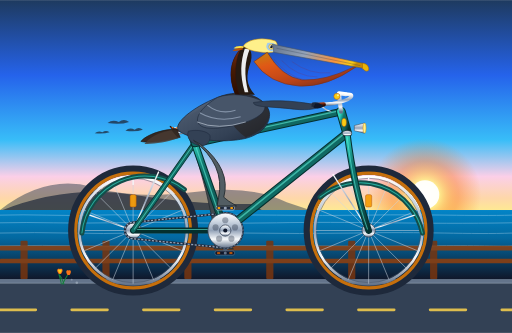
t = 0.00 s
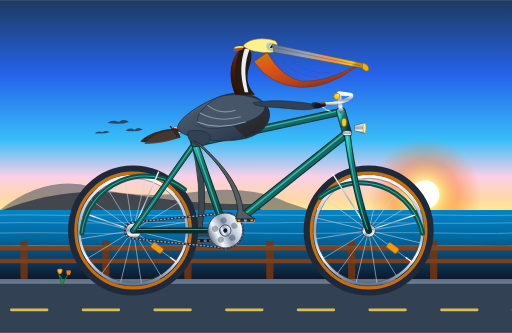
t = 0.35 s
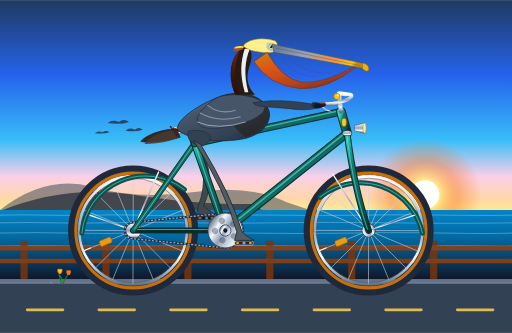
t = 0.69 s
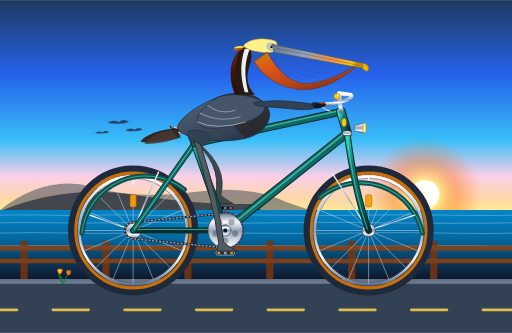
t = 1.00 s
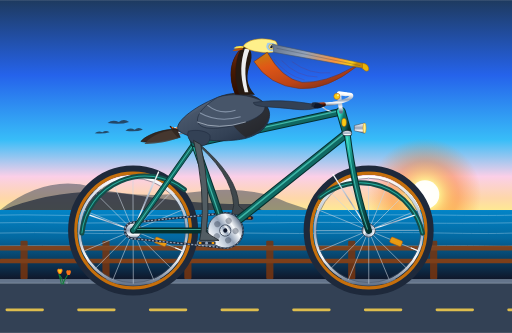
t = 1.31 s
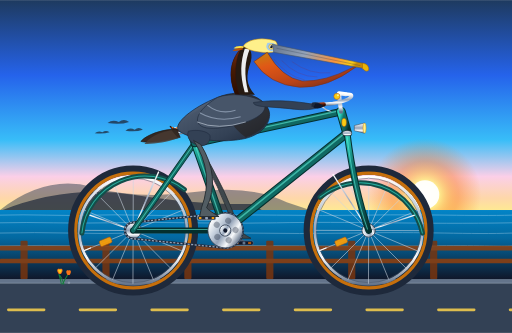
t = 1.69 s

The animated SVG that drew these frames (rendered in a browser with its animation timeline set to each time). Animation: 15 SMIL elements (animate=8,animateTransform=7); one cycle of 2.00 s, repeats indefinitely.

<svg xmlns="http://www.w3.org/2000/svg" viewBox="0 0 1000 650" width="100%" height="100%">
  <defs>
    <!-- Sky & Atmosphere Gradients -->
    <linearGradient id="skyGrad" x1="0%" y1="0%" x2="0%" y2="100%">
      <stop offset="0%" stop-color="#1e3a5f"/>
      <stop offset="35%" stop-color="#2563eb"/>
      <stop offset="65%" stop-color="#38bdf8"/>
      <stop offset="82%" stop-color="#fbcfe8"/>
      <stop offset="92%" stop-color="#fed7aa"/>
      <stop offset="100%" stop-color="#fef08a"/>
    </linearGradient>

    <radialGradient id="sunGlow" cx="50%" cy="50%" r="50%">
      <stop offset="0%" stop-color="#ffffff" stop-opacity="1"/>
      <stop offset="25%" stop-color="#fef08a" stop-opacity="0.9"/>
      <stop offset="60%" stop-color="#f97316" stop-opacity="0.4"/>
      <stop offset="100%" stop-color="#f97316" stop-opacity="0"/>
    </radialGradient>

    <linearGradient id="oceanGrad" x1="0%" y1="0%" x2="0%" y2="100%">
      <stop offset="0%" stop-color="#0284c7"/>
      <stop offset="40%" stop-color="#0369a1"/>
      <stop offset="100%" stop-color="#0f172a"/>
    </linearGradient>

    <!-- Metallic & Bicycle Material Gradients -->
    <linearGradient id="frameTeal" x1="0%" y1="0%" x2="100%" y2="100%">
      <stop offset="0%" stop-color="#2dd4bf"/>
      <stop offset="30%" stop-color="#0f766e"/>
      <stop offset="70%" stop-color="#115e59"/>
      <stop offset="100%" stop-color="#042f2e"/>
    </linearGradient>

    <linearGradient id="chromeGrad" x1="0%" y1="0%" x2="0%" y2="100%">
      <stop offset="0%" stop-color="#ffffff"/>
      <stop offset="25%" stop-color="#cbd5e1"/>
      <stop offset="50%" stop-color="#94a3b8"/>
      <stop offset="75%" stop-color="#f8fafc"/>
      <stop offset="100%" stop-color="#64748b"/>
    </linearGradient>

    <linearGradient id="leatherGrad" x1="0%" y1="0%" x2="100%" y2="50%">
      <stop offset="0%" stop-color="#9a3412"/>
      <stop offset="40%" stop-color="#7c2d12"/>
      <stop offset="80%" stop-color="#431407"/>
      <stop offset="100%" stop-color="#270a04"/>
    </linearGradient>

    <radialGradient id="tireRubber" cx="50%" cy="50%" r="50%">
      <stop offset="82%" stop-color="#1e293b"/>
      <stop offset="88%" stop-color="#d97706"/>
      <stop offset="94%" stop-color="#b45309"/>
      <stop offset="97%" stop-color="#0f172a"/>
      <stop offset="100%" stop-color="#1e293b"/>
    </radialGradient>

    <!-- Pelican Anatomy Gradients -->
    <linearGradient id="pouchGrad" x1="0%" y1="0%" x2="80%" y2="100%">
      <stop offset="0%" stop-color="#ca8a04"/>
      <stop offset="30%" stop-color="#ea580c"/>
      <stop offset="70%" stop-color="#c2410c"/>
      <stop offset="100%" stop-color="#7c2d12"/>
    </linearGradient>

    <linearGradient id="billHorn" x1="0%" y1="0%" x2="100%" y2="20%">
      <stop offset="0%" stop-color="#64748b"/>
      <stop offset="40%" stop-color="#94a3b8"/>
      <stop offset="75%" stop-color="#fb923c"/>
      <stop offset="95%" stop-color="#facc15"/>
      <stop offset="100%" stop-color="#ca8a04"/>
    </linearGradient>

    <linearGradient id="neckChestnut" x1="0%" y1="0%" x2="0%" y2="100%">
      <stop offset="0%" stop-color="#7c2d12"/>
      <stop offset="50%" stop-color="#451a03"/>
      <stop offset="100%" stop-color="#290e03"/>
    </linearGradient>

    <linearGradient id="pelicanBody" x1="0%" y1="0%" x2="100%" y2="100%">
      <stop offset="0%" stop-color="#94a3b8"/>
      <stop offset="30%" stop-color="#475569"/>
      <stop offset="70%" stop-color="#334155"/>
      <stop offset="100%" stop-color="#1e293b"/>
    </linearGradient>
  </defs>

  <!-- ================= BACKGROUND: PACIFIC COAST SCENERY ================= -->
  <!-- Sky -->
  <rect x="0" y="0" width="1000" height="420" fill="url(#skyGrad)"/>

  <!-- Distant Golden Sunset Sun -->
  <circle cx="830" cy="380" r="110" fill="url(#sunGlow)"/>
  <circle cx="830" cy="380" r="28" fill="#ffffff" opacity="0.95"/>

  <!-- Distant California Coastal Headlands / Bluffs -->
  <path d="M 0 410 Q 90 340 180 365 T 380 375 T 560 395 L 620 415 L 0 415 Z" fill="#334155" opacity="0.5"/>
  <path d="M 0 412 Q 130 360 260 380 T 490 398 L 520 415 L 0 415 Z" fill="#1e293b" opacity="0.7"/>

  <!-- Pacific Ocean Water -->
  <rect x="0" y="410" width="1000" height="135" fill="url(#oceanGrad)"/>
  
  <!-- Ocean Swells / Highlights -->
  <g opacity="0.4" stroke="#e0f2fe" stroke-width="1.5" fill="none">
    <path d="M 0 420 C 60 418 120 422 180 420 C 240 418 300 422 360 420 C 480 418 600 422 720 420 C 840 418 920 422 1000 420"/>
    <path d="M 0 435 C 70 433 140 437 210 435 C 320 432 430 438 540 435 C 680 432 820 438 1000 435"/>
    <path d="M 0 455 C 90 452 180 458 270 455 C 410 452 550 458 690 455 C 830 452 920 458 1000 455"/>
    <path d="M 0 480 C 110 477 220 483 330 480 C 500 477 670 483 840 480 C 930 478 980 482 1000 480"/>
  </g>

  <!-- Distant Pelicans Gliding in Formation -->
  <g fill="#1e293b" opacity="0.75">
    <!-- Bird 1 -->
    <path d="M 210 240 Q 220 232 232 238 Q 242 230 252 238 Q 235 244 210 240 Z"/>
    <!-- Bird 2 -->
    <path d="M 245 255 Q 253 248 263 253 Q 271 247 279 253 Q 265 258 245 255 Z"/>
    <!-- Bird 3 -->
    <path d="M 185 260 Q 192 254 200 258 Q 207 253 214 258 Q 202 262 185 260 Z"/>
  </g>

  <!-- Wooden Coastal Boardwalk Guardrail -->
  <g opacity="0.85">
    <!-- Posts -->
    <rect x="40" y="470" width="14" height="75" fill="#78350f" rx="2"/>
    <rect x="200" y="470" width="14" height="75" fill="#78350f" rx="2"/>
    <rect x="360" y="470" width="14" height="75" fill="#78350f" rx="2"/>
    <rect x="520" y="470" width="14" height="75" fill="#78350f" rx="2"/>
    <rect x="680" y="470" width="14" height="75" fill="#78350f" rx="2"/>
    <rect x="840" y="470" width="14" height="75" fill="#78350f" rx="2"/>
    <!-- Rails -->
    <rect x="0" y="480" width="1000" height="9" fill="#92400e" rx="1"/>
    <rect x="0" y="505" width="1000" height="9" fill="#92400e" rx="1"/>
  </g>

  <!-- Coastal Bike Path / Road Ground Surface -->
  <rect x="0" y="545" width="1000" height="105" fill="#334155"/>
  <rect x="0" y="545" width="1000" height="8" fill="#64748b"/>
  <line x1="0" y1="553" x2="1000" y2="553" stroke="#cbd5e1" stroke-width="1.5" opacity="0.4"/>

  <!-- Smooth Scrolling Road Dashes (Road speed synchronized to wheel rolling) -->
  <g>
    <animateTransform attributeName="transform" type="translate" from="0 0" to="-140 0" dur="0.19s" repeatCount="indefinite"/>
    <line x1="0" y1="605" x2="1140" y2="605" stroke="#fcd34d" stroke-width="5" stroke-dasharray="70 70" stroke-linecap="round" opacity="0.85"/>
  </g>

  <!-- ================= BICYCLE FAR SIDE: LEFT CRANK, PEDAL & LEG ================= -->
  <!-- Left Leg (Far Side, behind frame & saddle) -->
  <path fill="#3f484d" stroke="#252c30" stroke-width="1.5" stroke-linejoin="round">
    <animate attributeName="d"
             dur="2s"
             repeatCount="indefinite"
             values="
               M 372 270 Q 410 384 421 469 L 418 486 L 456 486 Q 438 476 431 469 Q 422 393 386 278 Z;
               M 372 270 Q 394 374 390 456 L 387 473 L 425 473 Q 407 463 400 456 Q 406 383 386 278 Z;
               M 372 270 Q 400 348 377 425 L 374 442 L 412 442 Q 394 432 387 425 Q 412 357 386 278 Z;
               M 372 270 Q 418 328 391 394 L 387 411 L 425 411 Q 407 401 401 394 Q 430 337 386 278 Z;
               M 372 270 Q 434 318 421 381 L 418 398 L 456 398 Q 438 388 431 381 Q 446 327 386 278 Z;
               M 372 270 Q 454 330 453 394 L 449 411 L 487 411 Q 469 401 463 394 Q 466 339 386 278 Z;
               M 372 270 Q 450 352 467 425 L 462 442 L 500 442 Q 482 432 477 425 Q 462 361 386 278 Z;
               M 372 270 Q 430 376 453 456 L 449 473 L 487 473 Q 469 463 463 456 Q 442 385 386 278 Z;
               M 372 270 Q 410 384 421 469 L 418 486 L 456 486 Q 438 476 431 469 Q 422 393 386 278 Z"
             keyTimes="0; 0.125; 0.25; 0.375; 0.5; 0.625; 0.75; 0.875; 1"/>
  </path>

  <!-- Left Crank & Pedal Group (Revolving around BB 440, 450 with 180 deg offset) -->
  <g>
    <animateTransform attributeName="transform" type="rotate" from="0 440 450" to="360 440 450" dur="2s" repeatCount="indefinite"/>
    <!-- Left crank arm pointing opposite (downward at 0s) -->
    <line x1="440" y1="450" x2="440" y2="494" stroke="#475569" stroke-width="8" stroke-linecap="round"/>
    <!-- Counter-rotating Left Pedal to remain horizontal -->
    <g>
      <animateTransform attributeName="transform" type="rotate" from="0 440 494" to="-360 440 494" dur="2s" repeatCount="indefinite"/>
      <rect x="420" y="490" width="38" height="8" rx="3" fill="#0f172a" stroke="#64748b" stroke-width="1.2"/>
      <circle cx="440" cy="494" r="3" fill="#64748b"/>
      <rect x="424" y="492" width="6" height="4" rx="1" fill="#b45309"/>
      <rect x="448" y="492" width="6" height="4" rx="1" fill="#b45309"/>
    </g>
  </g>

  <!-- ================= BICYCLE WHEELS (ROTATING) ================= -->
  <!-- 1. REAR WHEEL: Center at (260, 450), Radius ~110px -->
  <!-- Rear Tire Rubber & Gumwall Sidewall -->
  <circle cx="260" cy="450" r="118" fill="none" stroke="#1e293b" stroke-width="18"/>
  <circle cx="260" cy="450" r="112" fill="none" stroke="#d97706" stroke-width="6" opacity="0.9"/>
  <!-- Rear Wheel Rim -->
  <circle cx="260" cy="450" r="105" fill="none" stroke="url(#chromeGrad)" stroke-width="5"/>
  <circle cx="260" cy="450" r="102" fill="none" stroke="#475569" stroke-width="1"/>

  <!-- Rear Rotating Spoke System (Continuous SMIL Rotation about axle 260, 450) -->
  <g>
    <animateTransform attributeName="transform" type="rotate" from="0 260 450" to="360 260 450" dur="1s" repeatCount="indefinite"/>
    <!-- 16 Spoke Lines crossing hub -->
    <g stroke="#cbd5e1" stroke-width="1.2" opacity="0.85">
      <line x1="156" y1="450" x2="364" y2="450"/>
      <line x1="260" y1="346" x2="260" y2="554"/>
      <line x1="186.5" y1="376.5" x2="333.5" y2="523.5"/>
      <line x1="186.5" y1="523.5" x2="333.5" y2="376.5"/>
      <line x1="163.9" y1="410.2" x2="356.1" y2="489.8"/>
      <line x1="163.9" y1="489.8" x2="356.1" y2="410.2"/>
      <line x1="220.2" y1="353.9" x2="299.8" y2="546.1"/>
      <line x1="220.2" y1="546.1" x2="299.8" y2="353.9"/>
    </g>
    <!-- Valve Stem -->
    <line x1="260" y1="347" x2="260" y2="360" stroke="#f8fafc" stroke-width="2.5" stroke-linecap="round"/>
    <!-- Amber Wheel Reflector -->
    <rect x="254" y="380" width="12" height="24" rx="3" fill="#f59e0b" stroke="#b45309" stroke-width="1" opacity="0.95"/>
    <!-- Rear Hub Shell -->
    <circle cx="260" cy="450" r="13" fill="url(#chromeGrad)" stroke="#334155" stroke-width="1.5"/>
    <circle cx="260" cy="450" r="5" fill="#1e293b"/>
  </g>

  <!-- 2. FRONT WHEEL: Center at (720, 450), Radius ~110px -->
  <!-- Front Tire Rubber & Gumwall Sidewall -->
  <circle cx="720" cy="450" r="118" fill="none" stroke="#1e293b" stroke-width="18"/>
  <circle cx="720" cy="450" r="112" fill="none" stroke="#d97706" stroke-width="6" opacity="0.9"/>
  <!-- Front Wheel Rim -->
  <circle cx="720" cy="450" r="105" fill="none" stroke="url(#chromeGrad)" stroke-width="5"/>
  <circle cx="720" cy="450" r="102" fill="none" stroke="#475569" stroke-width="1"/>

  <!-- Front Rotating Spoke System (Continuous SMIL Rotation about axle 720, 450) -->
  <g>
    <animateTransform attributeName="transform" type="rotate" from="0 720 450" to="360 720 450" dur="1s" repeatCount="indefinite"/>
    <!-- 16 Spoke Lines crossing hub -->
    <g stroke="#cbd5e1" stroke-width="1.2" opacity="0.85">
      <line x1="616" y1="450" x2="824" y2="450"/>
      <line x1="720" y1="346" x2="720" y2="554"/>
      <line x1="646.5" y1="376.5" x2="793.5" y2="523.5"/>
      <line x1="646.5" y1="523.5" x2="793.5" y2="376.5"/>
      <line x1="623.9" y1="410.2" x2="816.1" y2="489.8"/>
      <line x1="623.9" y1="489.8" x2="816.1" y2="410.2"/>
      <line x1="680.2" y1="353.9" x2="759.8" y2="546.1"/>
      <line x1="680.2" y1="546.1" x2="759.8" y2="353.9"/>
    </g>
    <!-- Valve Stem -->
    <line x1="720" y1="347" x2="720" y2="360" stroke="#f8fafc" stroke-width="2.5" stroke-linecap="round"/>
    <!-- Amber Wheel Reflector -->
    <rect x="714" y="380" width="12" height="24" rx="3" fill="#f59e0b" stroke="#b45309" stroke-width="1" opacity="0.95"/>
    <!-- Front Hub Shell -->
    <circle cx="720" cy="450" r="13" fill="url(#chromeGrad)" stroke="#334155" stroke-width="1.5"/>
    <circle cx="720" cy="450" r="5" fill="#1e293b"/>
  </g>

  <!-- ================= BICYCLE FRAME, FORK, COG & CHAIN ================= -->
  <!-- Rear Fender / Mudguard -->
  <path d="M 160 455 A 124 124 0 0 1 360 370" fill="none" stroke="#134e4a" stroke-width="10" stroke-linecap="round"/>
  <path d="M 160 455 A 124 124 0 0 1 360 370" fill="none" stroke="#2dd4bf" stroke-width="2" stroke-linecap="round" opacity="0.7"/>
  <!-- Rear Fender Struts -->
  <line x1="260" y1="450" x2="175" y2="420" stroke="url(#chromeGrad)" stroke-width="2.5"/>
  <line x1="260" y1="450" x2="310" y2="335" stroke="url(#chromeGrad)" stroke-width="2.5"/>

  <!-- Front Fender / Mudguard -->
  <path d="M 625 385 A 124 124 0 0 1 825 455" fill="none" stroke="#134e4a" stroke-width="10" stroke-linecap="round"/>
  <path d="M 625 385 A 124 124 0 0 1 825 455" fill="none" stroke="#2dd4bf" stroke-width="2" stroke-linecap="round" opacity="0.7"/>
  <!-- Front Fender Struts -->
  <line x1="720" y1="450" x2="650" y2="340" stroke="url(#chromeGrad)" stroke-width="2.5"/>
  <line x1="720" y1="450" x2="810" y2="420" stroke="url(#chromeGrad)" stroke-width="2.5"/>

  <!-- Rear Sprocket / Cog at Rear Axle (260, 450) -->
  <circle cx="260" cy="450" r="16" fill="url(#chromeGrad)" stroke="#334155" stroke-width="1.5"/>

  <!-- Bicycle Chain (Animated Circulating Links) -->
  <g>
    <!-- Upper and Lower runs of the chain -->
    <path d="M 260 434 L 440 416 A 34 34 0 0 1 440 484 L 260 466 A 16 16 0 0 1 260 434 Z"
          fill="none" stroke="#1e293b" stroke-width="4.5" stroke-linejoin="round"/>
    <path d="M 260 434 L 440 416 A 34 34 0 0 1 440 484 L 260 466 A 16 16 0 0 1 260 434 Z"
          fill="none" stroke="#94a3b8" stroke-width="2.5" stroke-dasharray="4 3" stroke-linejoin="round">
      <animate attributeName="stroke-dashoffset" from="0" to="-28" dur="0.25s" repeatCount="indefinite"/>
    </path>
  </g>

  <!-- Diamond / Cruiser Frame Tubes -->
  <!-- 1. Chainstay: (260, 450) to (440, 450) -->
  <line x1="260" y1="450" x2="440" y2="450" stroke="#042f2e" stroke-width="12" stroke-linecap="round"/>
  <line x1="260" y1="450" x2="440" y2="450" stroke="url(#frameTeal)" stroke-width="9" stroke-linecap="round"/>
  <line x1="265" y1="448" x2="435" y2="448" stroke="#5eead4" stroke-width="2" opacity="0.6"/>

  <!-- 2. Seatstay: (260, 450) to Seat Cluster (380, 280) -->
  <line x1="260" y1="450" x2="380" y2="280" stroke="#042f2e" stroke-width="11" stroke-linecap="round"/>
  <line x1="260" y1="450" x2="380" y2="280" stroke="url(#frameTeal)" stroke-width="8" stroke-linecap="round"/>
  <line x1="262" y1="448" x2="378" y2="282" stroke="#5eead4" stroke-width="2" opacity="0.6"/>

  <!-- 3. Seat Tube: Bottom Bracket (440, 450) through Seat Cluster (380, 280) to Collar (376, 268) -->
  <line x1="440" y1="450" x2="376" y2="268" stroke="#042f2e" stroke-width="15" stroke-linecap="round"/>
  <line x1="440" y1="450" x2="376" y2="268" stroke="url(#frameTeal)" stroke-width="11" stroke-linecap="round"/>
  <line x1="438" y1="448" x2="377" y2="270" stroke="#5eead4" stroke-width="2.5" opacity="0.6"/>

  <!-- 4. Down Tube: Bottom Bracket (440, 450) to Head Tube Lower (678, 260) -->
  <line x1="440" y1="450" x2="678" y2="260" stroke="#042f2e" stroke-width="17" stroke-linecap="round"/>
  <line x1="440" y1="450" x2="678" y2="260" stroke="url(#frameTeal)" stroke-width="13" stroke-linecap="round"/>
  <line x1="442" y1="447" x2="676" y2="258" stroke="#5eead4" stroke-width="3" opacity="0.6"/>

  <!-- 5. Top Tube: Seat Cluster (380, 280) to Head Tube Upper (666, 218) -->
  <line x1="380" y1="280" x2="666" y2="218" stroke="#042f2e" stroke-width="15" stroke-linecap="round"/>
  <line x1="380" y1="280" x2="666" y2="218" stroke="url(#frameTeal)" stroke-width="11" stroke-linecap="round"/>
  <line x1="382" y1="278" x2="664" y2="216" stroke="#5eead4" stroke-width="2.5" opacity="0.6"/>

  <!-- 6. Head Tube: between (678, 260) and (666, 218) -->
  <line x1="678" y1="260" x2="666" y2="218" stroke="#042f2e" stroke-width="19" stroke-linecap="round"/>
  <line x1="678" y1="260" x2="666" y2="218" stroke="url(#frameTeal)" stroke-width="15" stroke-linecap="round"/>
  <!-- Gold Vintage Head Badge -->
  <ellipse cx="672" cy="239" rx="4.5" ry="8" fill="#facc15" stroke="#b45309" stroke-width="1"/>

  <!-- 7. Front Fork: Curved Fork Blades from (678, 260) to Front Axle (720, 450) -->
  <path d="M 678 260 Q 692 370 720 450" fill="none" stroke="#042f2e" stroke-width="13" stroke-linecap="round"/>
  <path d="M 678 260 Q 692 370 720 450" fill="none" stroke="url(#frameTeal)" stroke-width="9" stroke-linecap="round"/>
  <path d="M 677 260 Q 690 370 718 448" fill="none" stroke="#5eead4" stroke-width="2" opacity="0.6"/>
  <!-- Chrome Fork Crown Cap -->
  <ellipse cx="678" cy="260" rx="9" ry="5" fill="url(#chromeGrad)" stroke="#334155" stroke-width="1"/>

  <!-- Vintage Chrome Headlight on Fork Crown -->
  <g>
    <path d="M 692 245 L 712 240 L 712 260 L 692 255 Z" fill="url(#chromeGrad)" stroke="#334155" stroke-width="1"/>
    <ellipse cx="712" cy="250" rx="3" ry="10" fill="#fef08a" stroke="#ca8a04" stroke-width="1"/>
  </g>

  <!-- Handlebar Stem & Swept-back Cruiser Bars -->
  <!-- Chrome Quill Stem -->
  <path d="M 666 218 L 662 182 L 676 184" fill="none" stroke="url(#chromeGrad)" stroke-width="8" stroke-linecap="round" stroke-linejoin="round"/>
  <!-- Swept-back Handlebars -->
  <path d="M 676 184 C 695 182 690 195 650 202 L 610 206" fill="none" stroke="url(#chromeGrad)" stroke-width="7" stroke-linecap="round"/>
  <!-- Leather Handgrip -->
  <path d="M 632 204 L 610 206" fill="none" stroke="url(#leatherGrad)" stroke-width="9" stroke-linecap="round"/>
  <!-- Alloy Brake Lever -->
  <path d="M 628 208 Q 638 216 646 218" fill="none" stroke="url(#chromeGrad)" stroke-width="2.5" stroke-linecap="round"/>
  <!-- Brass Bicycle Bell -->
  <circle cx="658" cy="188" r="6" fill="#facc15" stroke="#b45309" stroke-width="1"/>
  <circle cx="660" cy="186" r="2" fill="#fef08a"/>

  <!-- Saddle Pillar & Brooks-style Leather Saddle -->
  <!-- Seatpost -->
  <line x1="376" y1="268" x2="374" y2="254" stroke="url(#chromeGrad)" stroke-width="9" stroke-linecap="round"/>
  <!-- Chrome Saddle Springs -->
  <circle cx="344" cy="256" r="6" fill="none" stroke="url(#chromeGrad)" stroke-width="3"/>
  <circle cx="352" cy="256" r="5" fill="none" stroke="url(#chromeGrad)" stroke-width="2.5"/>
  <!-- Saddle Base & Leather Top Contour -->
  <path d="M 332 246 C 342 255 358 253 385 251 C 405 250 416 253 416 255 C 416 258 402 260 382 258 C 352 258 335 256 332 246 Z"
        fill="url(#leatherGrad)" stroke="#270a04" stroke-width="1.5"/>
  <!-- Copper Rivets on Saddle -->
  <circle cx="337" cy="249" r="1.5" fill="#f97316"/>
  <circle cx="345" cy="250" r="1.5" fill="#f97316"/>
  <circle cx="354" cy="251" r="1.5" fill="#f97316"/>

  <!-- ================= BICYCLE FOREGROUND: RIGHT CRANK & PEDAL ================= -->
  <!-- Right Crankset Revolving Continuously around BB (440, 450) -->
  <g>
    <animateTransform attributeName="transform" type="rotate" from="0 440 450" to="360 440 450" dur="2s" repeatCount="indefinite"/>
    <!-- Chainring Disc & Teeth -->
    <circle cx="440" cy="450" r="34" fill="url(#chromeGrad)" stroke="#334155" stroke-width="1.5"/>
    <!-- Chainring Lightening Drillium Cutouts -->
    <circle cx="440" cy="430" r="6" fill="#1e293b" opacity="0.35"/>
    <circle cx="459" cy="444" r="6" fill="#1e293b" opacity="0.35"/>
    <circle cx="452" cy="466" r="6" fill="#1e293b" opacity="0.35"/>
    <circle cx="428" cy="466" r="6" fill="#1e293b" opacity="0.35"/>
    <circle cx="421" cy="444" r="6" fill="#1e293b" opacity="0.35"/>
    <!-- Polished Chrome Right Crank Arm (starts pointing UP to 440, 406 at 0s) -->
    <line x1="440" y1="450" x2="440" y2="406" stroke="url(#chromeGrad)" stroke-width="10" stroke-linecap="round"/>
    <circle cx="440" cy="450" r="11" fill="url(#chromeGrad)" stroke="#334155" stroke-width="1.5"/>
    <circle cx="440" cy="450" r="4" fill="#0f172a"/>
    <!-- Counter-rotating Right Pedal: Revolves around BB while maintaining horizontal stance -->
    <g>
      <animateTransform attributeName="transform" type="rotate" from="0 440 406" to="-360 440 406" dur="2s" repeatCount="indefinite"/>
      <!-- Pedal Platform -->
      <rect x="422" y="402" width="36" height="8" rx="3" fill="#1e293b" stroke="#cbd5e1" stroke-width="1.2"/>
      <circle cx="440" cy="406" r="3" fill="#94a3b8"/>
      <!-- Amber Safety Reflectors -->
      <rect x="425" y="404" width="5" height="4" rx="1" fill="#f59e0b"/>
      <rect x="450" y="404" width="5" height="4" rx="1" fill="#f59e0b"/>
    </g>
  </g>

  <!-- ================= CALIFORNIA BROWN PELICAN ================= -->
  <!-- Pelican Tail Feathers (Resting behind saddle) -->
  <g>
    <path d="M 345 252 C 315 252 285 264 275 276 C 292 280 320 276 352 268 Z" fill="#332822" stroke="#1f1814" stroke-width="1.2"/>
    <path d="M 335 254 C 308 258 290 270 282 281 C 300 282 324 278 348 270 Z" fill="#4a3b32" opacity="0.8"/>
  </g>

  <!-- Pelican Main Body / Torso (Seated on Saddle, Leaning Forward with Cyclist Posture) -->
  <path d="M 348 254 C 340 240 375 210 425 190 C 475 170 515 190 525 215 C 532 235 515 265 470 272 C 420 280 365 270 348 254 Z"
        fill="url(#pelicanBody)" stroke="#1e293b" stroke-width="1.5"/>

  <!-- Breast / Belly Plumage Gradient Accent -->
  <path d="M 425 190 C 475 170 515 190 525 215 C 530 230 520 255 480 268 C 455 250 435 220 425 190 Z"
        fill="#261e18" opacity="0.55"/>

  <!-- Pelican Neck (S-Curved Long Avian Neck with California Brown Breeding Plumage) -->
  <!-- Foreneck (Espresso Brown) -->
  <path d="M 460 185 C 445 150 448 115 475 90 C 485 90 495 98 490 120 C 480 148 480 165 498 185 Z"
        fill="#261a12"/>
  <!-- Hindneck (Rich Velvet Chestnut/Mahogany Stripe) -->
  <path d="M 460 185 C 445 150 448 115 475 90 C 468 95 460 115 460 145 C 460 165 465 178 468 185 Z"
        fill="url(#neckChestnut)" stroke="#3b110a" stroke-width="0.8"/>
  <!-- Signature White Lateral Neck Stripe -->
  <path d="M 478 95 C 470 120 468 145 478 180 L 485 180 C 476 145 478 120 488 95 Z"
        fill="#f8fafc" opacity="0.95"/>

  <!-- Pelican Head & Crown -->
  <!-- Golden-Yellow / Straw Crown -->
  <path d="M 475 90 C 485 75 515 72 538 80 C 545 88 542 98 532 102 C 505 104 485 98 475 90 Z"
        fill="#fef08a" stroke="#ca8a04" stroke-width="1"/>
  <!-- Nape Feather Crest Tuft -->
  <path d="M 475 90 Q 462 88 456 94 Q 466 96 476 93 Z" fill="#fde047"/>
  <path d="M 473 93 Q 460 93 454 99 Q 465 100 475 96 Z" fill="#b45309"/>

  <!-- Facial Bare Skin & Piercing Eye -->
  <path d="M 522 84 C 534 81 544 87 540 98 C 532 103 520 98 520 90 Z" fill="#93c5fd" opacity="0.85"/>
  <!-- Eye Details -->
  <circle cx="530" cy="91" r="5" fill="#fef08a" stroke="#ca8a04" stroke-width="1"/>
  <circle cx="530" cy="91" r="2.8" fill="#0f172a"/>
  <circle cx="528.5" cy="89.5" r="1.2" fill="#ffffff"/>

  <!-- Pelican Gular Pouch (Throat Sac) with Subtle Wind Breeze / Breathing SMIL Animation -->
  <path fill="url(#pouchGrad)" stroke="#7c2d12" stroke-width="1.2" opacity="0.95">
    <animate attributeName="d"
             dur="2s"
             repeatCount="indefinite"
             values="
               M 522 102 Q 550 150 590 156 Q 635 158 688 132 L 696 130 Q 640 170 585 168 Q 525 164 496 120 Z;
               M 522 102 Q 550 155 590 163 Q 635 164 688 132 L 696 130 Q 640 178 585 175 Q 525 168 496 120 Z;
               M 522 102 Q 550 150 590 156 Q 635 158 688 132 L 696 130 Q 640 170 585 168 Q 525 164 496 120 Z"
             keyTimes="0; 0.5; 1"/>
  </path>

  <!-- Pouch Elastic Striations / Texture -->
  <g stroke="#991b1b" stroke-width="0.8" opacity="0.4" fill="none">
    <path d="M 535 115 Q 560 148 595 156"/>
    <path d="M 550 118 Q 580 150 620 150"/>
    <path d="M 570 120 Q 605 146 645 142"/>
  </g>

  <!-- Enormous Pelican Bill / Beak (Maxilla & Mandible) -->
  <!-- Upper Bill with Culmen Ridge -->
  <path d="M 532 86 L 712 124 Q 718 126 718 132 Q 714 138 708 133 L 535 102 Z"
        fill="url(#billHorn)" stroke="#475569" stroke-width="1.2"/>
  <!-- Hooked Terminal Nail at Tip of Bill -->
  <path d="M 708 123 Q 722 126 720 137 Q 714 142 708 133 Z" fill="#eab308" stroke="#a16207" stroke-width="1"/>
  <!-- Longitudinal Culmen Lateral Groove -->
  <line x1="540" y1="94" x2="704" y2="128" stroke="#334155" stroke-width="1" opacity="0.6"/>

  <!-- Folded Wing & Flight Feathers (Holding Handlebars with Wingtip) -->
  <g>
    <!-- Scapular & Covert Layered Feathers -->
    <path d="M 425 190 C 375 220 370 255 425 250 C 475 245 530 225 515 200 C 495 185 450 180 425 190 Z"
          fill="#475569" stroke="#1e293b" stroke-width="1.2"/>
    <!-- Scalloped Feather Edges -->
    <path d="M 405 205 Q 430 225 460 215" stroke="#94a3b8" stroke-width="2" fill="none" opacity="0.8"/>
    <path d="M 390 220 Q 425 240 470 228" stroke="#94a3b8" stroke-width="2" fill="none" opacity="0.8"/>
    <path d="M 385 238 Q 425 255 480 238" stroke="#cbd5e1" stroke-width="1.5" fill="none" opacity="0.8"/>

    <!-- Forearm & Wing Wrist Reaching Forward to Grip the Handlebars -->
    <path d="M 495 200 C 530 195 565 195 615 204 L 625 208 C 615 214 595 216 565 212 C 530 208 495 210 495 200 Z"
          fill="#334155" stroke="#1e293b" stroke-width="1.2"/>
    <!-- Primary Quills Comfortably Curled Over Handlebar Grip -->
    <path d="M 610 200 Q 625 198 626 206 Q 618 212 608 208 Z" fill="#1e293b"/>
    <path d="M 616 202 Q 632 201 631 209 Q 622 214 612 210 Z" fill="#0f172a"/>
  </g>

  <!-- Fluffy Thigh Feathering ("Trouser" Plumage overlapping Hip Joint) -->
  <path d="M 368 256 C 362 268 375 285 396 284 C 405 284 412 274 410 264 C 405 256 385 252 368 256 Z"
        fill="#334155" stroke="#1e293b" stroke-width="1"/>

  <!-- ================= ANIMATED RIGHT LEG & WEBBED FOOT ================= -->
  <!-- Right Leg (Near Side, in front of frame, exactly synchronized with crank arm) -->
  <!-- 
       Crank center BB: (440, 450), Crank radius = 44px.
       Right leg follows pedal spindle P(x,y) with natural knee flexion/extension.
       Continuous 60fps SMIL path morphing across 8 keyframes.
  -->
  <path fill="#525d63" stroke="#252c30" stroke-width="1.8" stroke-linejoin="round">
    <animate attributeName="d"
             dur="2s"
             repeatCount="indefinite"
             values="
               M 378 274 Q 440 322 427 385 L 424 402 L 462 402 Q 444 392 437 385 Q 452 331 392 282 Z;
               M 378 274 Q 460 334 459 398 L 455 415 L 493 415 Q 475 405 469 398 Q 472 343 392 282 Z;
               M 378 274 Q 456 356 473 429 L 468 446 L 506 446 Q 488 436 483 429 Q 468 365 392 282 Z;
               M 378 274 Q 436 380 459 460 L 455 477 L 493 477 Q 475 467 469 460 Q 448 389 392 282 Z;
               M 378 274 Q 416 388 427 473 L 424 490 L 462 490 Q 444 480 437 473 Q 428 397 392 282 Z;
               M 378 274 Q 400 378 396 460 L 393 477 L 431 477 Q 413 467 406 460 Q 412 387 392 282 Z;
               M 378 274 Q 406 352 383 429 L 380 446 L 418 446 Q 400 436 393 429 Q 418 361 392 282 Z;
               M 378 274 Q 424 332 397 398 L 393 415 L 431 415 Q 413 405 407 398 Q 436 341 392 282 Z;
               M 378 274 Q 440 322 427 385 L 424 402 L 462 402 Q 444 392 437 385 Q 452 331 392 282 Z"
             keyTimes="0; 0.125; 0.25; 0.375; 0.5; 0.625; 0.75; 0.875; 1"/>
  </path>

  <!-- ================= FOREGROUND ENHANCEMENTS ================= -->
  <!-- Golden California Poppy Growing along the Roadside -->
  <g transform="translate(110, 535)">
    <!-- Stems -->
    <path d="M 10 20 Q 8 10 5 0 Q 12 8 15 20" stroke="#15803d" stroke-width="2" fill="none"/>
    <path d="M 12 20 Q 18 8 22 2" stroke="#15803d" stroke-width="2" fill="none"/>
    <!-- Petals -->
    <path d="M 5 0 C 0 -6 1 -12 7 -10 C 13 -12 14 -6 9 0 Z" fill="#f97316"/>
    <path d="M 6 -2 C 2 -7 3 -10 7 -8 C 11 -10 12 -7 8 -2 Z" fill="#facc15"/>
    <path d="M 22 2 C 18 -4 19 -9 24 -7 C 29 -9 30 -4 26 2 Z" fill="#f97316"/>
  </g>

  <!-- Speed Dust / Wind Particles near Rear Tire -->
  <g fill="#cbd5e1" opacity="0.6">
    <circle cx="130" cy="552" r="2.5">
      <animate attributeName="cx" from="150" to="80" dur="0.4s" repeatCount="indefinite"/>
      <animate attributeName="opacity" from="0.7" to="0" dur="0.4s" repeatCount="indefinite"/>
    </circle>
    <circle cx="120" cy="546" r="1.8">
      <animate attributeName="cx" from="140" to="70" dur="0.35s" repeatCount="indefinite"/>
      <animate attributeName="opacity" from="0.6" to="0" dur="0.35s" repeatCount="indefinite"/>
    </circle>
  </g>
</svg>
